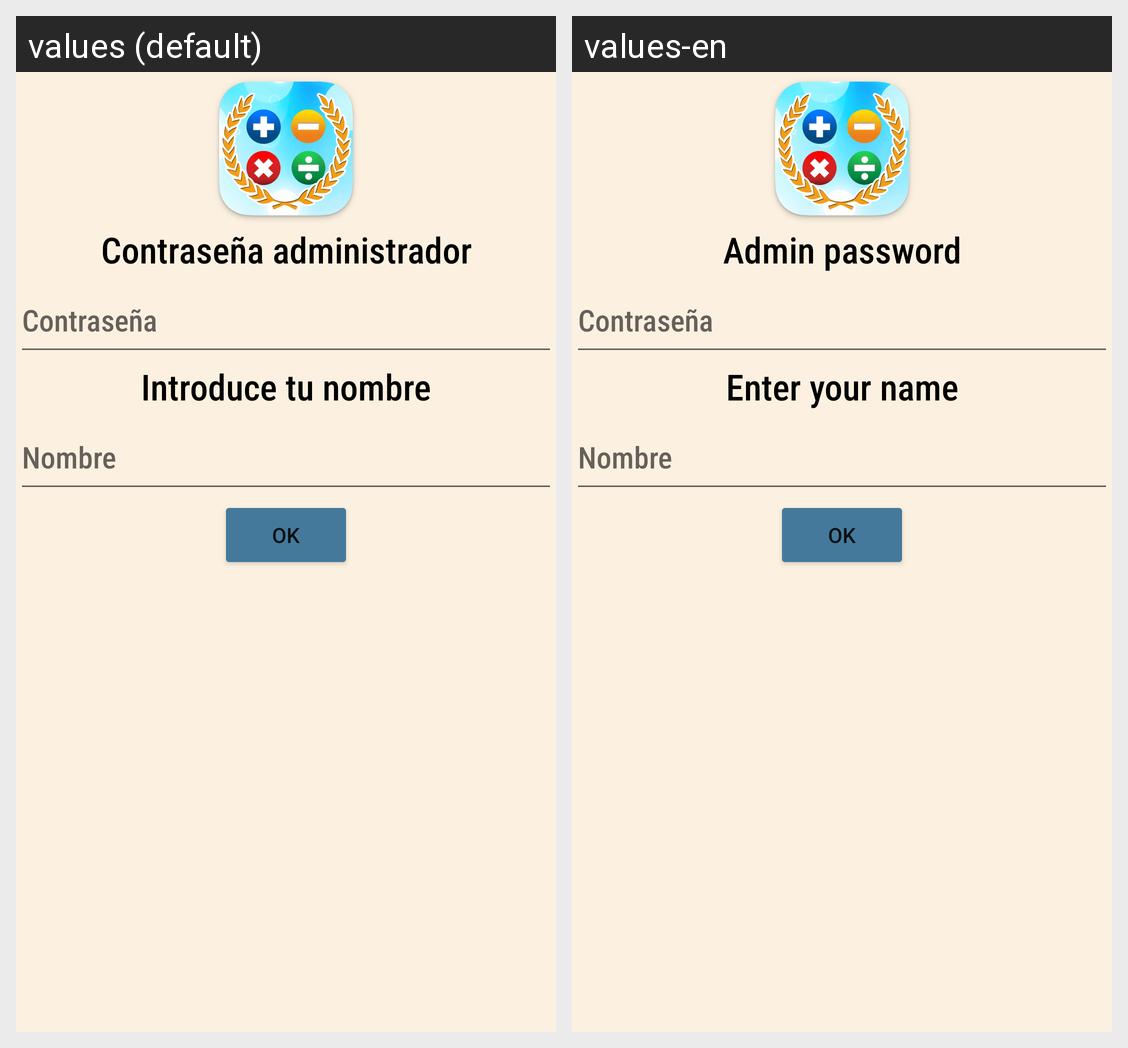

Locale-by-locale string values for the Android screen shown in this grid:
Android screen res/layout/add_user_dialog.xml rendered under 2 locales, left to right: values (default), values-en. Device: Nexus 5 (rendered at 1080×1920; each locale shown at half size, 540×960, under a caption strip naming it); theme Theme.MultiplicationMaster_V2.
Strings drawn on this screen, with the default value and each locale's value (text and hints the layout hard-codes, and strings that could not be matched under every locale, appear in the picture but are not listed):

tittle_passwordAddUser
  values: Contraseña administrador
  values-en: Admin password

tittle_addUserDialog
  values: Introduce tu nombre
  values-en: Enter your name
